The GitHub repository ksushrut/Kaggle contains a labelled image folder "data" with 2 categories: benign, malignant. Examples follow, each with its label.

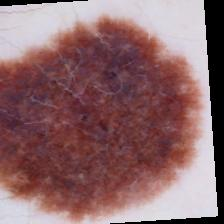
Label: benign

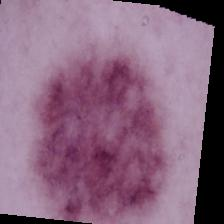
Label: malignant

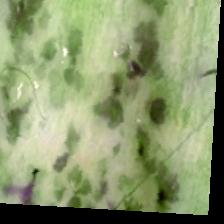
Label: malignant

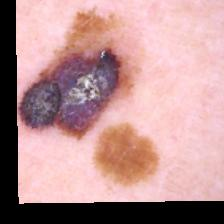
Label: malignant

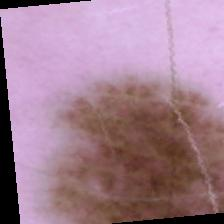
Label: benign

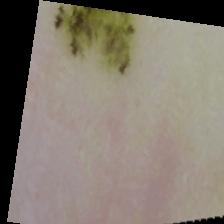
Label: benign
